Run: headless pygame with SDL's dummy video driver; simulated clock (each Clock.tick advances the game by its frame time, no real sleeping); random seed 0; keys injected as events and as key.get_pressed() state; no mouse input.
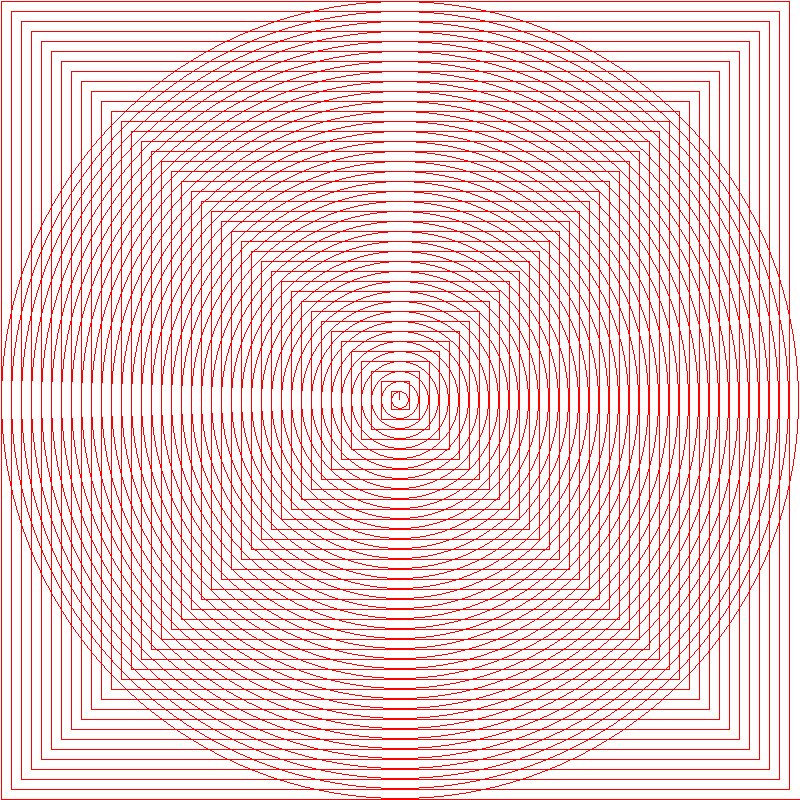
Frame 1 of 4 · flips 1–60 · no input
Frame 2 of 4 · flips 61–180 · tapped SPACE, RETURN · held RIGHT (→), D · screen unchanged from frame 1, image omitted
Frame 3 of 4 · flips 181–300 · held DOWN (↓), S · screen unchanged from frame 2, image omitted
Frame 4 of 4 · flips 301–420 · held LEFT (←), A, UP (↑), W · screen unchanged from frame 3, image omitted

The pygame program that drew these frames:

#encoding: UTF-8
#Autor: Genaro Ortiz Durán
#Descripción: Crear cuadros y círculos a partir de una función.

import pygame


#Dimensiones de la pantalla
ANCHO=800
ALTO=800

#Colores
Rojo=(255,0,0)
Blanco=(255,255,255)
Negro=(0,0,0)
Verde=(0, 122, 0)


def dibujarCC():
    pygame.init()
    ventana = pygame.display.set_mode((ANCHO, ALTO))
    reloj = pygame.time.Clock()
    termina = False

    while not termina:
        for evento in pygame.event.get():
            if evento.type == pygame.QUIT:
                termina = True

        ventana.fill(Blanco)

        for n in range(1, 400, 10): # Va 1, 11, 21, 31...
            pygame.draw.line(ventana,Rojo, (n,ALTO-n),(ANCHO-n,ALTO-n))
            pygame.draw.line(ventana, Rojo, (n, n), (n, ALTO - n))
            pygame.draw.line(ventana, Rojo, (ANCHO - (10 + n), n), (ANCHO - (10 + n), ALTO - (10 + n)))
            pygame.draw.line(ventana, Rojo, (n, n), (ANCHO - (10 +n), (n)))
            pygame.draw.circle(ventana, Rojo, (ANCHO // 2, ALTO // 2), 400-n, 1)

        pygame.display.flip()
        reloj.tick(40)



def main():
    dibujarCC()

main()
